Labelled photos from "data", an image-classification folder in bappaditya-paul/kidney-stone-detection-aiml. The possible labels are: no stone, stone.

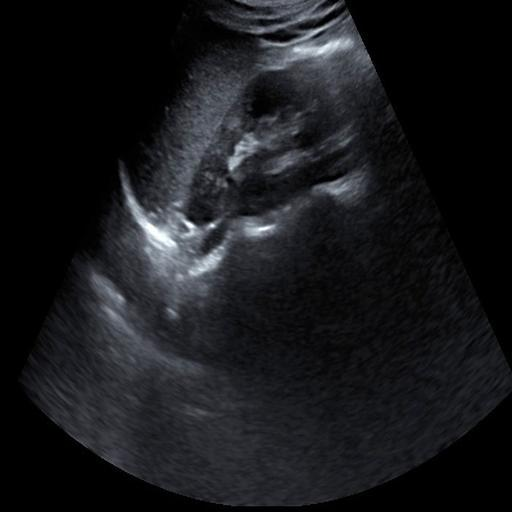
Label: no stone

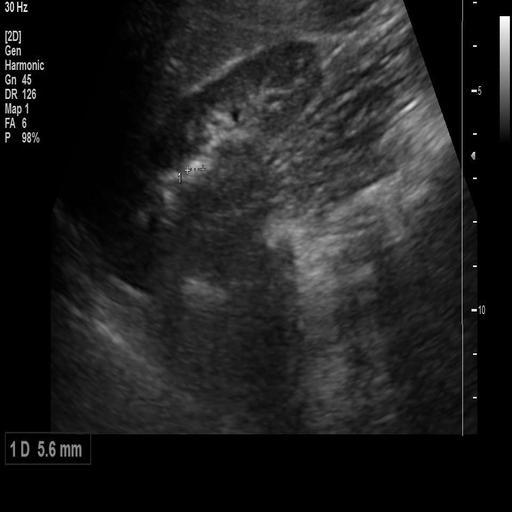
Label: stone

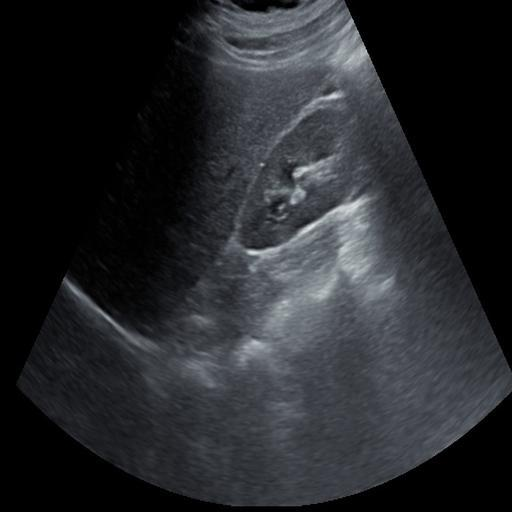
Label: no stone

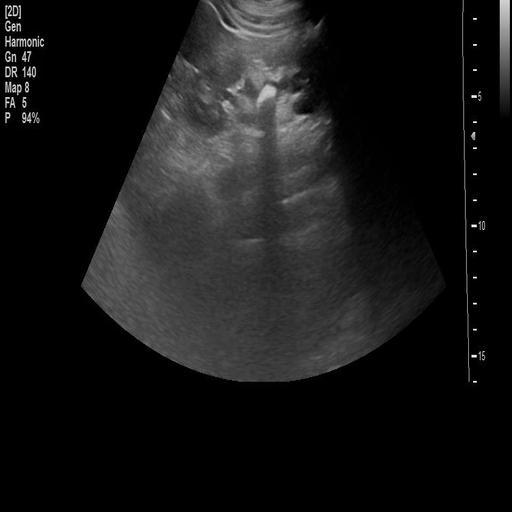
Label: stone

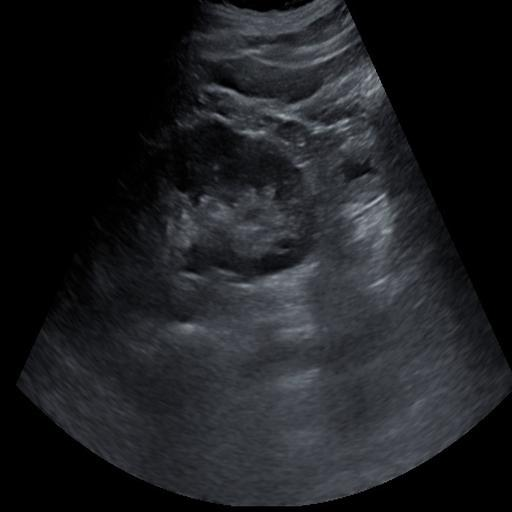
Label: no stone

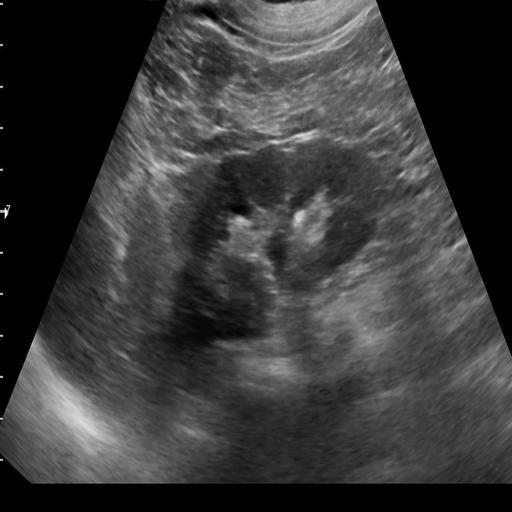
Label: stone
